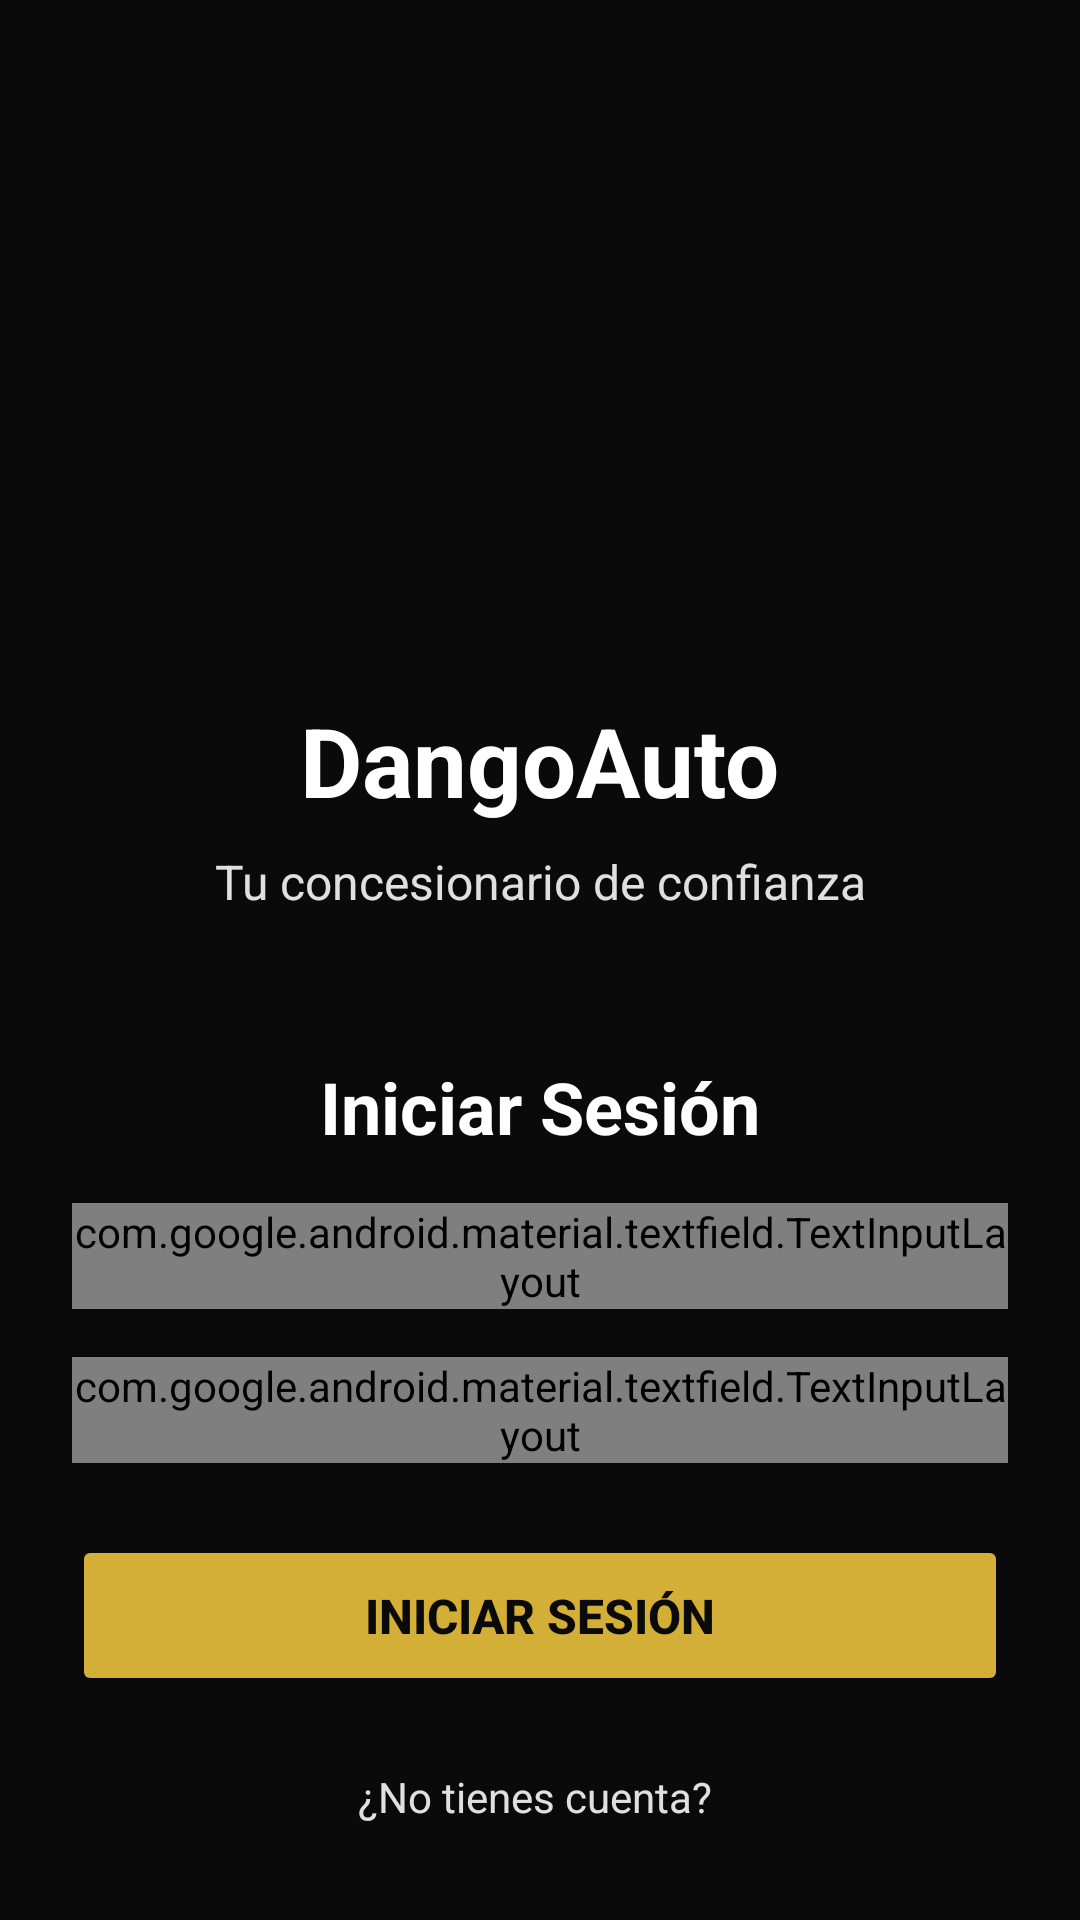

Here is an Android app screen rendered from its layout file. Give the layout XML and the strings, colors and styles it references.
<!-- AndroidManifest.xml: application theme Theme.DangoAuto -->
<!-- res/layout/activity_login.xml -->
<?xml version="1.0" encoding="utf-8"?>
<androidx.constraintlayout.widget.ConstraintLayout 
    xmlns:android="http://schemas.android.com/apk/res/android"
    xmlns:app="http://schemas.android.com/apk/res-auto"
    xmlns:tools="http://schemas.android.com/tools"
    android:layout_width="match_parent"
    android:layout_height="match_parent"
    android:background="@color/background_dark"
    android:padding="24dp"
    tools:context=".LoginActivity">

    <ImageView
        android:id="@+id/imageViewLogo"
        android:layout_width="120dp"
        android:layout_height="120dp"
        android:src="@mipmap/ic_launcher"
        android:contentDescription="@string/app_name"
        android:scaleType="fitCenter"
        app:layout_constraintTop_toTopOf="parent"
        app:layout_constraintStart_toStartOf="parent"
        app:layout_constraintEnd_toEndOf="parent"
        android:layout_marginTop="64dp" />

    <TextView
        android:id="@+id/textViewTitle"
        android:layout_width="wrap_content"
        android:layout_height="wrap_content"
        android:text="DangoAuto"
        android:textSize="32sp"
        android:textStyle="bold"
        android:textColor="@color/text_primary"
        app:layout_constraintTop_toBottomOf="@+id/imageViewLogo"
        app:layout_constraintStart_toStartOf="parent"
        app:layout_constraintEnd_toEndOf="parent"
        android:layout_marginTop="24dp" />

    <TextView
        android:id="@+id/textViewSubtitle"
        android:layout_width="wrap_content"
        android:layout_height="wrap_content"
        android:text="Tu concesionario de confianza"
        android:textSize="16sp"
        android:textColor="@color/text_secondary"
        app:layout_constraintTop_toBottomOf="@+id/textViewTitle"
        app:layout_constraintStart_toStartOf="parent"
        app:layout_constraintEnd_toEndOf="parent"
        android:layout_marginTop="8dp" />

    <TextView
        android:id="@+id/textViewAuthTitle"
        android:layout_width="wrap_content"
        android:layout_height="wrap_content"
        android:text="Iniciar Sesión"
        android:textSize="24sp"
        android:textStyle="bold"
        android:textColor="@color/text_primary"
        app:layout_constraintTop_toBottomOf="@+id/textViewSubtitle"
        app:layout_constraintStart_toStartOf="parent"
        app:layout_constraintEnd_toEndOf="parent"
        android:layout_marginTop="48dp" />

    <com.google.android.material.textfield.TextInputLayout
        android:id="@+id/textInputLayoutEmail"
        android:layout_width="0dp"
        android:layout_height="wrap_content"
        android:hint="Email (solo registro)"
        app:layout_constraintTop_toBottomOf="@+id/textViewAuthTitle"
        app:layout_constraintStart_toStartOf="parent"
        app:layout_constraintEnd_toEndOf="parent"
        android:layout_marginTop="24dp"
        android:visibility="gone"
        style="@style/Widget.MaterialComponents.TextInputLayout.OutlinedBox"
        app:hintTextColor="@color/accent_gold"
        app:boxStrokeColor="@color/accent_gold">

        <com.google.android.material.textfield.TextInputEditText
            android:id="@+id/editTextEmail"
            android:layout_width="match_parent"
            android:layout_height="wrap_content"
            android:inputType="textEmailAddress"
            android:textColor="@color/text_primary"
            android:textColorHint="@color/text_hint" />
    </com.google.android.material.textfield.TextInputLayout>

    <com.google.android.material.textfield.TextInputLayout
        android:id="@+id/textInputLayoutUsername"
        android:layout_width="0dp"
        android:layout_height="wrap_content"
        android:hint="Usuario"
        app:layout_constraintTop_toBottomOf="@+id/textInputLayoutEmail"
        app:layout_constraintStart_toStartOf="parent"
        app:layout_constraintEnd_toEndOf="parent"
        android:layout_marginTop="16dp"
        style="@style/Widget.MaterialComponents.TextInputLayout.OutlinedBox"
        app:hintTextColor="@color/accent_gold"
        app:boxStrokeColor="@color/accent_gold">

        <com.google.android.material.textfield.TextInputEditText
            android:id="@+id/editTextUsername"
            android:layout_width="match_parent"
            android:layout_height="wrap_content"
            android:inputType="text"
            android:textColor="@color/text_primary"
            android:textColorHint="@color/text_hint" />
    </com.google.android.material.textfield.TextInputLayout>

    <com.google.android.material.textfield.TextInputLayout
        android:id="@+id/textInputLayoutPassword"
        android:layout_width="0dp"
        android:layout_height="wrap_content"
        android:hint="Contraseña"
        app:layout_constraintTop_toBottomOf="@+id/textInputLayoutUsername"
        app:layout_constraintStart_toStartOf="parent"
        app:layout_constraintEnd_toEndOf="parent"
        android:layout_marginTop="16dp"
        style="@style/Widget.MaterialComponents.TextInputLayout.OutlinedBox"
        app:passwordToggleEnabled="true"
        app:hintTextColor="@color/accent_gold"
        app:boxStrokeColor="@color/accent_gold">

        <com.google.android.material.textfield.TextInputEditText
            android:id="@+id/editTextPassword"
            android:layout_width="match_parent"
            android:layout_height="wrap_content"
            android:inputType="textPassword"
            android:textColor="@color/text_primary"
            android:textColorHint="@color/text_hint" />
    </com.google.android.material.textfield.TextInputLayout>

    <TextView
        android:id="@+id/textViewError"
        android:layout_width="0dp"
        android:layout_height="wrap_content"
        android:text=""
        android:textColor="@color/error"
        android:textSize="14sp"
        android:visibility="gone"
        android:padding="12dp"
        android:background="@color/background_card"
        app:layout_constraintTop_toBottomOf="@+id/textInputLayoutPassword"
        app:layout_constraintStart_toStartOf="parent"
        app:layout_constraintEnd_toEndOf="parent"
        android:layout_marginTop="16dp" />

    <Button
        android:id="@+id/btnSubmit"
        android:layout_width="0dp"
        android:layout_height="wrap_content"
        android:text="Iniciar Sesión"
        android:textSize="16sp"
        android:padding="16dp"
        android:backgroundTint="@color/accent_gold"
        android:textColor="@color/background_dark"
        android:textStyle="bold"
        app:layout_constraintTop_toBottomOf="@+id/textViewError"
        app:layout_constraintStart_toStartOf="parent"
        app:layout_constraintEnd_toEndOf="parent"
        android:layout_marginTop="24dp" />

    <TextView
        android:id="@+id/textViewToggle"
        android:layout_width="wrap_content"
        android:layout_height="wrap_content"
        android:text="¿No tienes cuenta? "
        android:textColor="@color/text_secondary"
        android:textSize="14sp"
        app:layout_constraintTop_toBottomOf="@+id/btnSubmit"
        app:layout_constraintStart_toStartOf="parent"
        app:layout_constraintEnd_toEndOf="parent"
        android:layout_marginTop="24dp" />

    <TextView
        android:id="@+id/textViewToggleLink"
        android:layout_width="wrap_content"
        android:layout_height="wrap_content"
        android:text="Regístrate"
        android:textColor="@color/accent_gold"
        android:textSize="14sp"
        android:textStyle="bold"
        android:clickable="true"
        android:focusable="true"
        app:layout_constraintTop_toBottomOf="@+id/textViewToggle"
        app:layout_constraintStart_toStartOf="parent"
        app:layout_constraintEnd_toEndOf="parent"
        android:layout_marginTop="8dp" />

</androidx.constraintlayout.widget.ConstraintLayout>
<!-- resources referenced by this layout -->
<resources>
  <color name="accent_gold">#D4AF37</color>
  <color name="background_card">#1A1A1A</color>
  <color name="background_dark">#0A0A0A</color>
  <color name="error">#DC3545</color>
  <color name="text_hint">#999999</color>
  <color name="text_primary">#FFFFFF</color>
  <color name="text_secondary">#E0E0E0</color>
  <string name="app_name">DangoAuto</string>
  <style name="Theme.DangoAuto" parent="Theme.AppCompat.Light.NoActionBar">
          <item name="colorPrimary">@color/accent_gold</item>
          <item name="colorPrimaryDark">@color/background_dark</item>
          <item name="colorAccent">@color/accent_gold</item>
          <item name="android:windowBackground">@color/background_dark</item>
          <item name="android:textColorPrimary">@color/text_primary</item>
          <item name="android:textColorSecondary">@color/text_secondary</item>
          <item name="android:statusBarColor">@color/background_dark</item>
          <item name="android:navigationBarColor">@color/background_dark</item>
          <item name="android:windowLightStatusBar">false</item>
          <item name="android:windowNoTitle">true</item>
          <item name="android:windowFullscreen">false</item>
      </style>
</resources>
